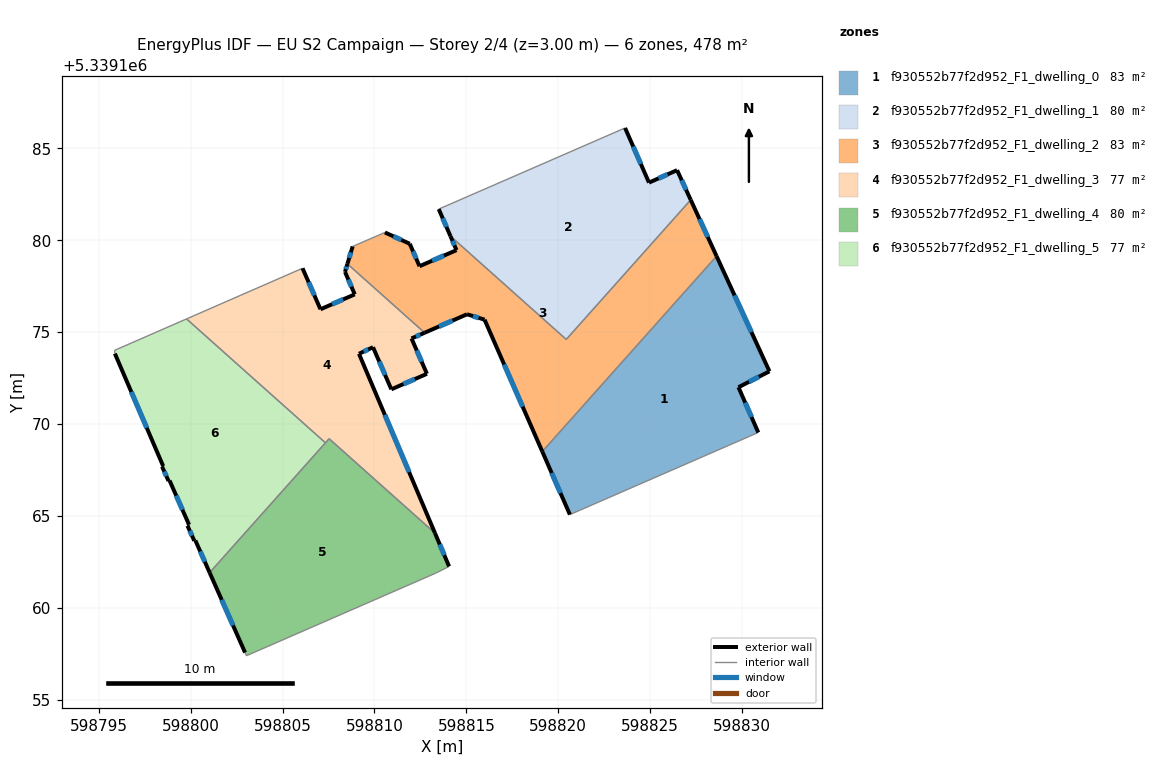
=== STOREY PLAN SPEC (per zone: floor XY polygon, exterior-wall plan segments, windows/doors) ===
zone 1: f930552b77f2d952_F1_dwelling_0  (82.7 m²)
  floor: (598828.62, 5339179.14) (598831.49, 5339172.87) (598829.81, 5339172.00) (598830.89, 5339169.54) (598820.63, 5339165.07) (598819.13, 5339168.50)
  exterior wall: (598830.89, 5339169.54) – (598829.81, 5339172.00)  [2.7 m]
    window: (598830.52, 5339170.38) – (598830.17, 5339171.17)  [0.8 m²]
  exterior wall: (598819.13, 5339168.50) – (598820.63, 5339165.07)  [3.7 m]
    window: (598819.64, 5339167.34) – (598820.12, 5339166.24)  [1.1 m²]
  exterior wall: (598831.49, 5339172.87) – (598828.62, 5339179.14)  [6.9 m]
    window: (598830.51, 5339175.00) – (598829.59, 5339177.00)  [2.1 m²]
  exterior wall: (598829.81, 5339172.00) – (598831.49, 5339172.87)  [1.9 m]
    window: (598830.38, 5339172.30) – (598830.92, 5339172.58)  [0.6 m²]
  interior walls: 2
zone 2: f930552b77f2d952_F1_dwelling_1  (79.7 m²)
  floor: (598826.47, 5339183.82) (598827.21, 5339182.20) (598820.44, 5339174.61) (598814.13, 5339180.23) (598813.50, 5339181.70) (598823.64, 5339186.11) (598824.94, 5339183.14)
  exterior wall: (598813.50, 5339181.70) – (598814.13, 5339180.23)  [1.6 m]
    window: (598813.71, 5339181.20) – (598813.92, 5339180.73)  [0.5 m²]
  exterior wall: (598824.94, 5339183.14) – (598823.64, 5339186.11)  [3.2 m]
    window: (598824.50, 5339184.15) – (598824.08, 5339185.10)  [1.0 m²]
  exterior wall: (598826.47, 5339183.82) – (598824.94, 5339183.14)  [1.7 m]
    window: (598825.95, 5339183.59) – (598825.46, 5339183.37)  [0.5 m²]
  exterior wall: (598827.21, 5339182.20) – (598826.47, 5339183.82)  [1.8 m]
    window: (598826.96, 5339182.75) – (598826.72, 5339183.27)  [0.5 m²]
  interior walls: 3
zone 3: f930552b77f2d952_F1_dwelling_2  (82.7 m²)
  floor: (598827.21, 5339182.20) (598828.62, 5339179.14) (598819.13, 5339168.50) (598815.99, 5339175.68) (598815.04, 5339175.97) (598812.73, 5339174.97) (598808.53, 5339178.72) (598808.81, 5339179.67) (598810.57, 5339180.43) (598811.92, 5339179.81) (598812.45, 5339178.59) (598814.46, 5339179.46) (598814.13, 5339180.23) (598820.44, 5339174.61)
  exterior wall: (598814.13, 5339180.23) – (598814.46, 5339179.46)  [0.8 m]
    window: (598814.25, 5339179.97) – (598814.35, 5339179.72)  [0.3 m²]
  exterior wall: (598828.62, 5339179.14) – (598827.21, 5339182.20)  [3.4 m]
    window: (598828.14, 5339180.18) – (598827.69, 5339181.16)  [1.0 m²]
  exterior wall: (598815.99, 5339175.68) – (598819.13, 5339168.50)  [7.8 m]
    window: (598817.06, 5339173.24) – (598818.06, 5339170.95)  [2.4 m²]
  exterior wall: (598815.04, 5339175.97) – (598815.99, 5339175.68)  [1.0 m]
    window: (598815.36, 5339175.88) – (598815.67, 5339175.78)  [0.3 m²]
  exterior wall: (598812.73, 5339174.97) – (598815.04, 5339175.97)  [2.5 m]
    window: (598813.51, 5339175.31) – (598814.25, 5339175.63)  [0.8 m²]
  exterior wall: (598808.81, 5339179.67) – (598808.53, 5339178.72)  [1.0 m]
    window: (598808.72, 5339179.34) – (598808.62, 5339179.04)  [0.3 m²]
  exterior wall: (598811.92, 5339179.81) – (598810.57, 5339180.43)  [1.5 m]
    window: (598811.46, 5339180.02) – (598811.03, 5339180.22)  [0.5 m²]
  exterior wall: (598812.45, 5339178.59) – (598811.92, 5339179.81)  [1.3 m]
    window: (598812.27, 5339179.01) – (598812.10, 5339179.40)  [0.4 m²]
  exterior wall: (598814.46, 5339179.46) – (598812.45, 5339178.59)  [2.2 m]
    window: (598813.78, 5339179.17) – (598813.14, 5339178.89)  [0.7 m²]
  interior walls: 5
zone 4: f930552b77f2d952_F1_dwelling_3  (76.7 m²)
  floor: (598812.73, 5339174.97) (598812.02, 5339174.66) (598812.85, 5339172.74) (598810.92, 5339171.89) (598809.92, 5339174.18) (598809.16, 5339173.83) (598813.29, 5339164.07) (598807.53, 5339169.20) (598807.33, 5339168.98) (598799.77, 5339175.72) (598799.82, 5339175.75) (598806.08, 5339178.48) (598807.06, 5339176.25) (598808.93, 5339177.06) (598808.40, 5339178.28) (598808.53, 5339178.72)
  exterior wall: (598807.06, 5339176.25) – (598806.08, 5339178.48)  [2.4 m]
    window: (598806.73, 5339177.01) – (598806.42, 5339177.72)  [0.7 m²]
  exterior wall: (598808.93, 5339177.06) – (598807.06, 5339176.25)  [2.0 m]
    window: (598808.29, 5339176.78) – (598807.70, 5339176.52)  [0.6 m²]
  exterior wall: (598808.40, 5339178.28) – (598808.93, 5339177.06)  [1.3 m]
    window: (598808.58, 5339177.86) – (598808.75, 5339177.47)  [0.4 m²]
  exterior wall: (598808.53, 5339178.72) – (598808.40, 5339178.28)  [0.5 m]
    window: (598808.48, 5339178.57) – (598808.44, 5339178.43)  [0.1 m²]
  exterior wall: (598812.02, 5339174.66) – (598812.73, 5339174.97)  [0.8 m]
    window: (598812.26, 5339174.77) – (598812.49, 5339174.86)  [0.2 m²]
  exterior wall: (598812.85, 5339172.74) – (598812.02, 5339174.66)  [2.1 m]
    window: (598812.57, 5339173.39) – (598812.30, 5339174.01)  [0.6 m²]
  exterior wall: (598810.92, 5339171.89) – (598812.85, 5339172.74)  [2.1 m]
    window: (598811.58, 5339172.18) – (598812.19, 5339172.45)  [0.6 m²]
  exterior wall: (598809.92, 5339174.18) – (598810.92, 5339171.89)  [2.5 m]
    window: (598810.26, 5339173.40) – (598810.58, 5339172.67)  [0.8 m²]
  exterior wall: (598809.16, 5339173.83) – (598809.92, 5339174.18)  [0.8 m]
    window: (598809.41, 5339173.95) – (598809.66, 5339174.06)  [0.3 m²]
  exterior wall: (598813.29, 5339164.07) – (598809.16, 5339173.83)  [10.6 m]
    window: (598811.88, 5339167.39) – (598810.56, 5339170.50)  [3.2 m²]
  interior walls: 6
zone 5: f930552b77f2d952_F1_dwelling_4  (79.7 m²)
  floor: (598813.29, 5339164.07) (598814.06, 5339162.25) (598813.31, 5339161.88) (598803.03, 5339157.39) (598802.96, 5339157.57) (598801.03, 5339161.92) (598807.53, 5339169.20)
  exterior wall: (598801.03, 5339161.92) – (598802.96, 5339157.57)  [4.8 m]
    window: (598801.69, 5339160.44) – (598802.30, 5339159.05)  [1.5 m²]
  exterior wall: (598814.06, 5339162.25) – (598813.29, 5339164.07)  [2.0 m]
    window: (598813.80, 5339162.87) – (598813.55, 5339163.45)  [0.6 m²]
  interior walls: 6
zone 6: f930552b77f2d952_F1_dwelling_5  (76.7 m²)
  floor: (598807.33, 5339168.98) (598801.03, 5339161.92) (598800.26, 5339163.66) (598800.20, 5339163.65) (598799.82, 5339164.47) (598799.91, 5339164.52) (598798.85, 5339166.93) (598798.80, 5339166.90) (598798.44, 5339167.68) (598798.50, 5339167.71) (598795.87, 5339173.83) (598795.86, 5339174.01) (598795.99, 5339174.07) (598799.77, 5339175.72)
  exterior wall: (598798.80, 5339166.90) – (598798.85, 5339166.93)  [0.1 m]
  exterior wall: (598798.44, 5339167.68) – (598798.80, 5339166.90)  [0.9 m]
    window: (598798.56, 5339167.42) – (598798.67, 5339167.17)  [0.3 m²]
  exterior wall: (598798.50, 5339167.71) – (598798.44, 5339167.68)  [0.1 m]
  exterior wall: (598795.87, 5339173.83) – (598798.50, 5339167.71)  [6.7 m]
    window: (598796.77, 5339171.75) – (598797.61, 5339169.80)  [2.0 m²]
  exterior wall: (598800.26, 5339163.66) – (598801.03, 5339161.92)  [1.9 m]
    window: (598800.52, 5339163.07) – (598800.77, 5339162.51)  [0.6 m²]
  exterior wall: (598800.20, 5339163.65) – (598800.26, 5339163.66)  [0.1 m]
  exterior wall: (598799.82, 5339164.47) – (598800.20, 5339163.65)  [0.9 m]
    window: (598799.95, 5339164.19) – (598800.07, 5339163.93)  [0.3 m²]
  exterior wall: (598799.91, 5339164.52) – (598799.82, 5339164.47)  [0.1 m]
  exterior wall: (598798.85, 5339166.93) – (598799.91, 5339164.52)  [2.6 m]
    window: (598799.21, 5339166.11) – (598799.55, 5339165.34)  [0.8 m²]
  interior walls: 5

=== DERIVED (storey summary) ===
Building: EU S2 Campaign
Storey: 2 of 4  (floor level z = 3.00 m)
Storey gross floor area: 478.0 m²
Zones on this storey: 6
  - f930552b77f2d952_F1_dwelling_0: floor 82.7 m²; exterior wall 15.2 m (45.7 m²); 4 window(s) 4.7 m²; WWR 10.2%
  - f930552b77f2d952_F1_dwelling_1: floor 79.7 m²; exterior wall 8.3 m (24.9 m²); 4 window(s) 2.5 m²; WWR 10.2%
  - f930552b77f2d952_F1_dwelling_2: floor 82.7 m²; exterior wall 21.6 m (64.7 m²); 9 window(s) 6.6 m²; WWR 10.2%
  - f930552b77f2d952_F1_dwelling_3: floor 76.7 m²; exterior wall 25.2 m (75.6 m²); 10 window(s) 7.7 m²; WWR 10.2%
  - f930552b77f2d952_F1_dwelling_4: floor 79.7 m²; exterior wall 6.7 m (20.2 m²); 2 window(s) 2.1 m²; WWR 10.2%
  - f930552b77f2d952_F1_dwelling_5: floor 76.7 m²; exterior wall 13.3 m (39.8 m²); 5 window(s) 4.0 m²; WWR 10.0%
Zone adjacency (shared interzone walls):
  - f930552b77f2d952_F1_dwelling_0 ↔ f930552b77f2d952_F1_dwelling_2
  - f930552b77f2d952_F1_dwelling_1 ↔ f930552b77f2d952_F1_dwelling_2
  - f930552b77f2d952_F1_dwelling_2 ↔ f930552b77f2d952_F1_dwelling_3
  - f930552b77f2d952_F1_dwelling_3 ↔ f930552b77f2d952_F1_dwelling_4
  - f930552b77f2d952_F1_dwelling_3 ↔ f930552b77f2d952_F1_dwelling_5
  - f930552b77f2d952_F1_dwelling_4 ↔ f930552b77f2d952_F1_dwelling_5